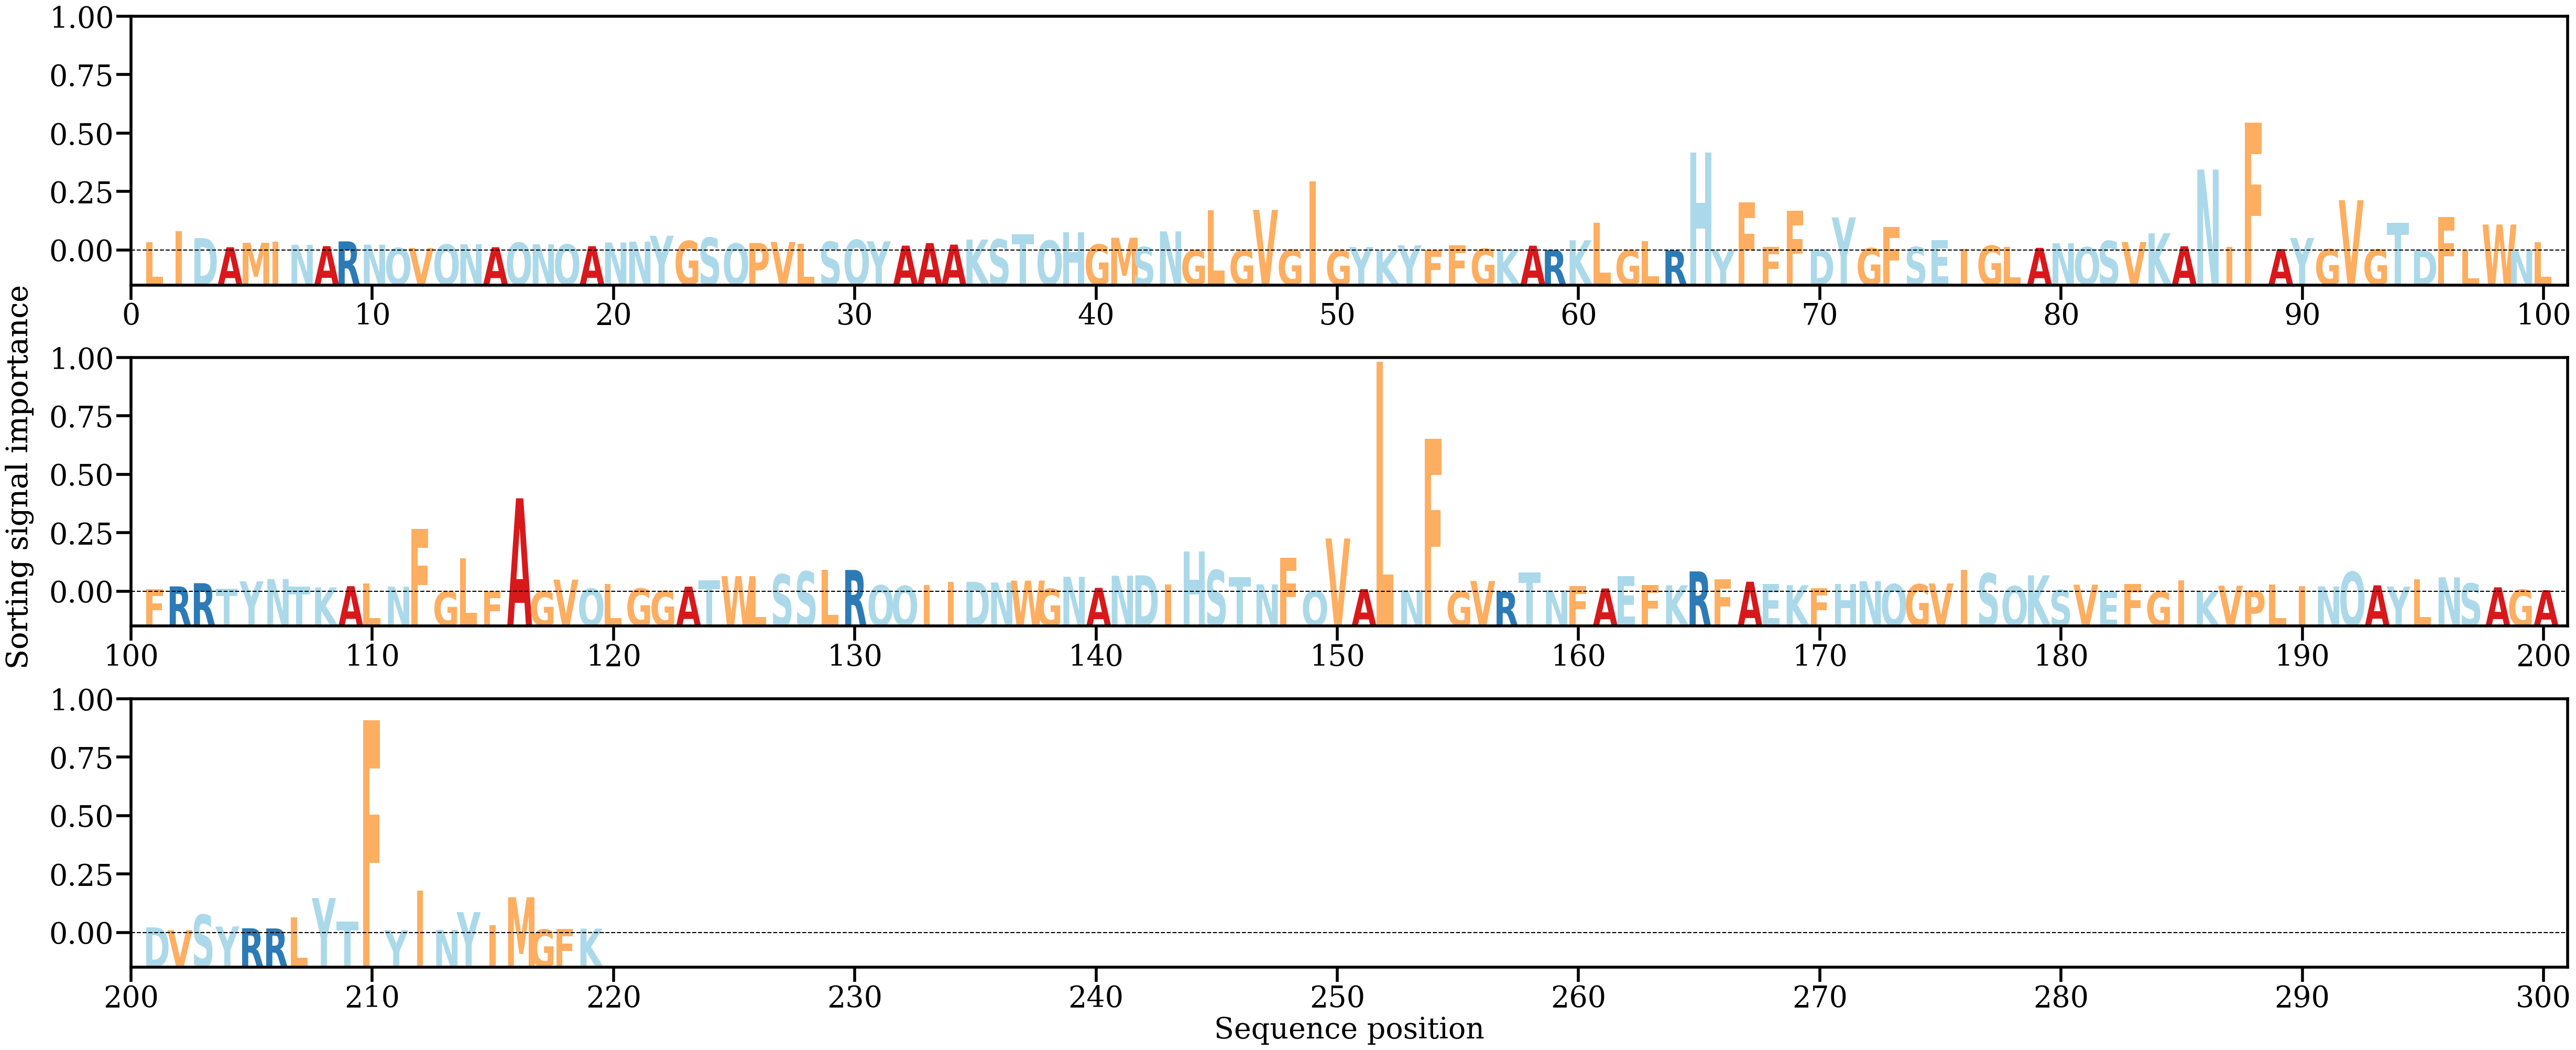

Values plotted in this chart, from the file beside it:
AA, Alpha
L, [0.00256703]
I, [0.00606901]
D, [0.0038894]
A, [0.0010104]
M, [0.0023857]
I, [0.00282734]
N, [0.00177106]
A, [0.00135192]
R, [0.00285064]
N, [0.00181619]
Q, [0.00078777]
V, [0.0007876]
Q, [0.00186216]
N, [0.00196963]
A, [0.00101918]
Q, [0.0024529]
N, [0.00194207]
Q, [0.00189007]
A, [0.0013472]
N, [0.00249939]
N, [0.00275857]
Y, [0.0046254]
G, [0.00297991]
S, [0.00401178]
Q, [0.00216374]
P, [0.00233568]
V, [0.00266905]
L, [0.00212292]
S, [0.0027508]
Q, [0.0033194]
Y, [0.0028607]
A, [0.00151903]
A, [0.00231606]
A, [0.0018354]
K, [0.00341981]
S, [0.00346618]
T, [0.00508829]
Q, [0.00308992]
H, [0.00572722]
G, [0.00187457]
M, [0.00400989]
S, [0.00106493]
N, [0.00598966]
G, [8.4846564e-05]
L, [0.01260148]
G, [0.00016393]
V, [0.01276793]
G, [0.00023795]
I, [0.02171052]
G, [3.3784523e-05]
Y, [0.00108636]
K, [9.621186e-06]
Y, [0.00162643]
F, [0.00010486]
F, [0.00157767]
G, [0.00055284]
K, [0.00018317]
A, [0.00148795]
R, [0.00018001]
K, [0.00320799]
... 159 more rows
